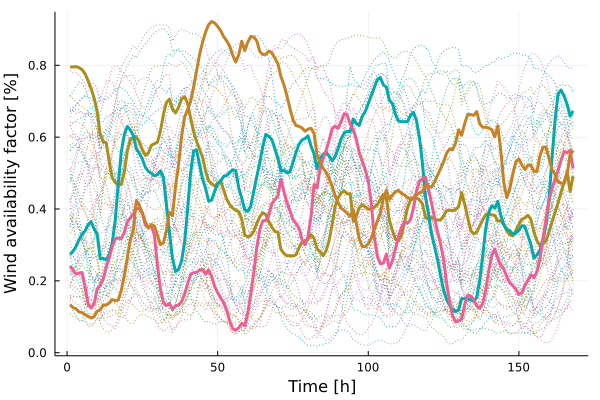

The file beside this chart, header and first rows:
x1, x2, x3, x4
0.7953, 0.2734, 0.2419, 0.134
0.7954, 0.2826, 0.2293, 0.1254
0.7965, 0.2959, 0.2188, 0.122
0.7932, 0.3151, 0.2217, 0.1133
0.7879, 0.3298, 0.2232, 0.1118
0.7762, 0.3391, 0.1821, 0.1056
0.7567, 0.3563, 0.1363, 0.101
0.7348, 0.3645, 0.1242, 0.09637
0.7082, 0.3439, 0.1363, 0.1003
0.6704, 0.3298, 0.1775, 0.1155
0.6087, 0.2619, 0.1869, 0.1188
0.5874, 0.2625, 0.2051, 0.133
0.5843, 0.2589, 0.2373, 0.1326
0.5316, 0.272, 0.2632, 0.1382
0.4874, 0.3051, 0.2953, 0.1478
0.474, 0.3688, 0.3169, 0.145
0.4666, 0.4697, 0.319, 0.1467
0.4682, 0.5584, 0.3173, 0.1732
0.5023, 0.6071, 0.3352, 0.2142
0.5607, 0.6297, 0.3643, 0.2638
0.593, 0.62, 0.3752, 0.314
0.6003, 0.6048, 0.3867, 0.3406
0.5998, 0.5679, 0.4005, 0.4239
0.5862, 0.555, 0.4016, 0.4094
0.5654, 0.5388, 0.3871, 0.3893
0.5496, 0.5162, 0.3548, 0.3645
0.5561, 0.5044, 0.3484, 0.3468
0.5774, 0.4996, 0.3525, 0.3567
0.5817, 0.4926, 0.3279, 0.3525
0.5859, 0.4951, 0.2438, 0.3272
0.6165, 0.5063, 0.1773, 0.3006
0.6635, 0.488, 0.139, 0.3059
0.6968, 0.4131, 0.1314, 0.3397
0.7059, 0.3326, 0.137, 0.3909
0.6782, 0.2633, 0.1211, 0.3816
0.6674, 0.2262, 0.13, 0.4621
0.6824, 0.2314, 0.1326, 0.5224
0.7058, 0.2544, 0.1414, 0.6
0.7128, 0.3055, 0.1623, 0.6552
0.694, 0.3968, 0.1915, 0.6764
0.6541, 0.5, 0.2174, 0.6987
0.6157, 0.5615, 0.2226, 0.7386
0.5884, 0.5642, 0.2237, 0.7846
0.5666, 0.5232, 0.2301, 0.83
0.5442, 0.4833, 0.232, 0.8651
0.5051, 0.457, 0.2185, 0.8926
0.4785, 0.4217, 0.2306, 0.9132
0.4704, 0.4248, 0.2124, 0.9218
0.4637, 0.4491, 0.1844, 0.9179
0.4721, 0.4699, 0.167, 0.908
0.4778, 0.4775, 0.153, 0.8966
0.4526, 0.4911, 0.1388, 0.8796
0.4274, 0.493, 0.118, 0.8681
0.4121, 0.5021, 0.08867, 0.8529
0.4023, 0.5092, 0.06684, 0.8281
0.3964, 0.5073, 0.06282, 0.8092
0.3925, 0.4589, 0.06943, 0.8295
0.3711, 0.4301, 0.08177, 0.8669
0.3276, 0.398, 0.07509, 0.8408
0.3227, 0.3933, 0.111, 0.8647
... 108 more rows
